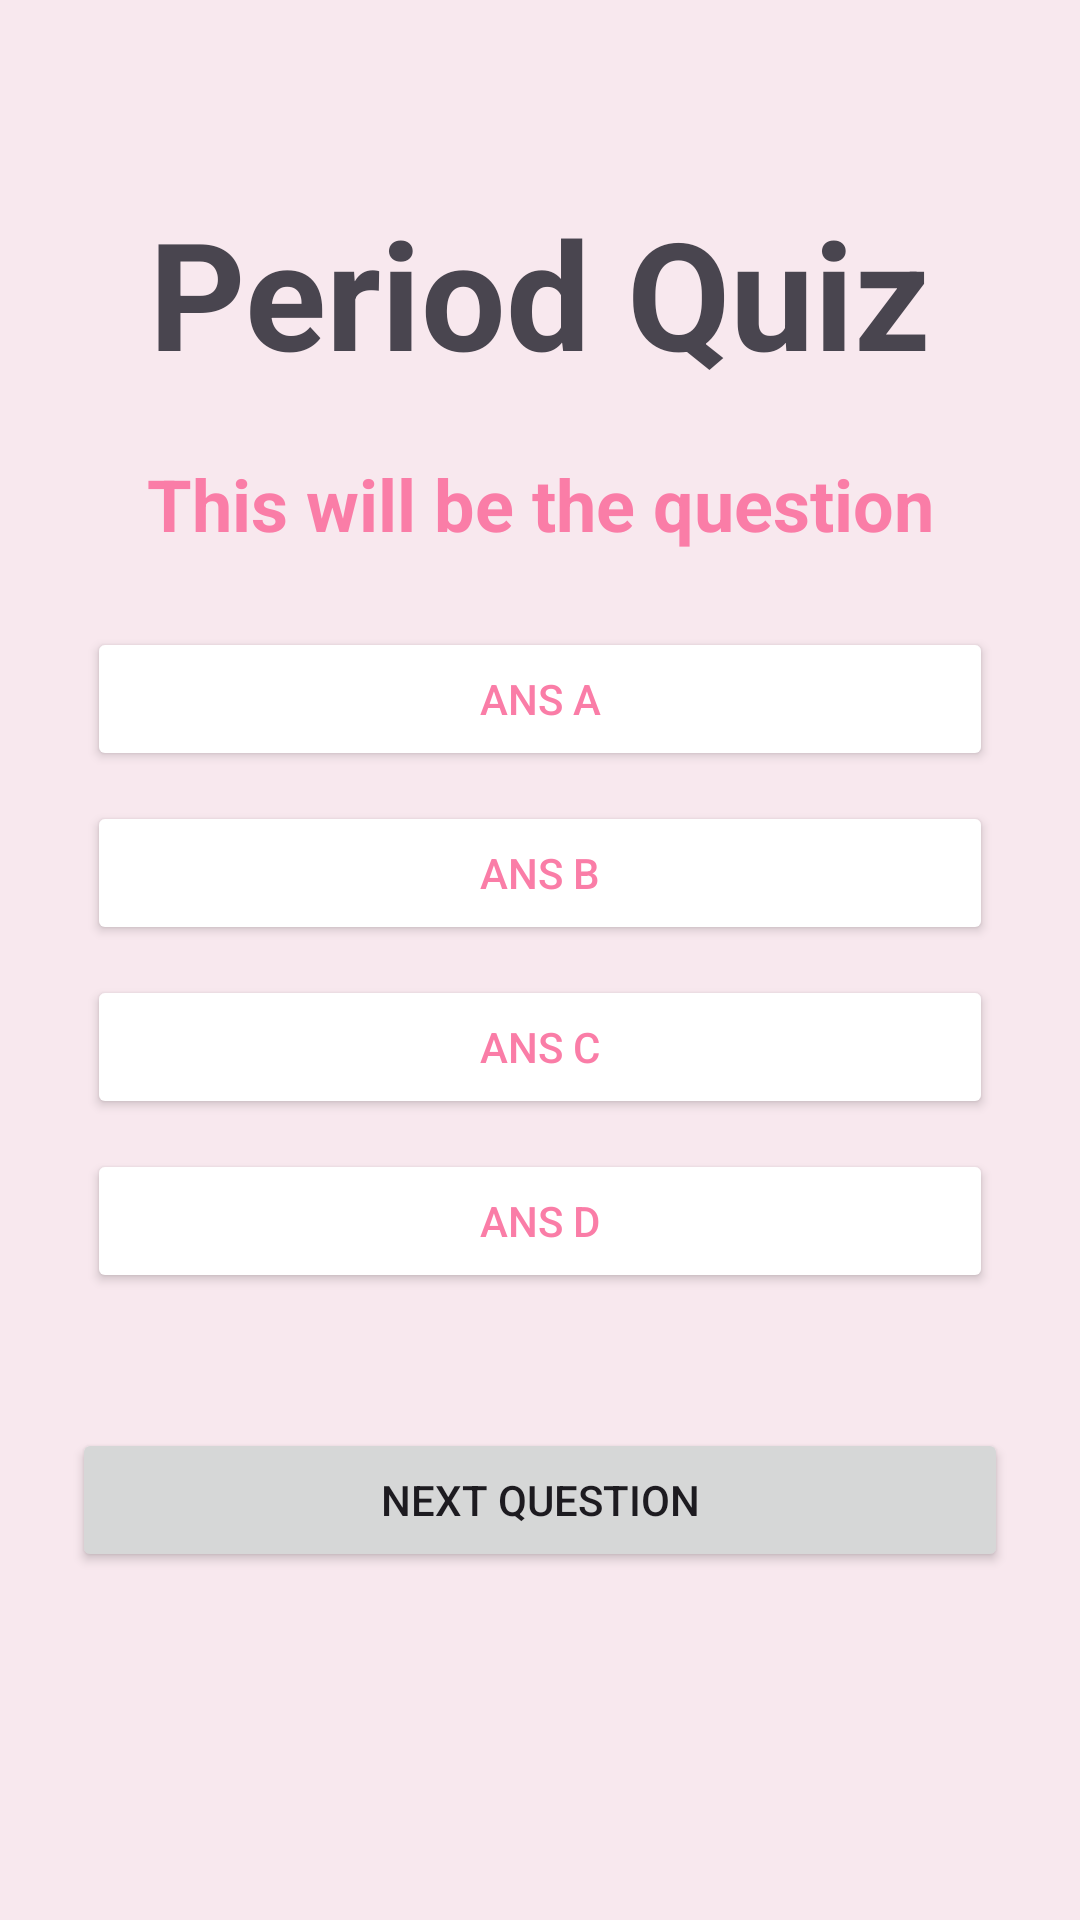

The Android layout XML behind this screen, and the referenced resources:
<!-- AndroidManifest.xml: application theme Theme.Eternal_Bloom2 -->
<!-- res/layout/activity_quiz.xml -->
<?xml version="1.0" encoding="utf-8"?>
<RelativeLayout xmlns:android="http://schemas.android.com/apk/res/android"
    xmlns:app="http://schemas.android.com/apk/res-auto"
    xmlns:tools="http://schemas.android.com/tools"
    android:layout_width="match_parent"
    android:layout_height="match_parent"
    android:background="@color/lightpink"
    android:padding="24dp"
    tools:context=".QuizActivity">

    <TextView
        android:layout_width="wrap_content"
        android:layout_height="wrap_content"
        android:id="@+id/total_question"
        android:background="@drawable/lavender_border"
        android:text="  Period Quiz  "
        android:textStyle="bold"
        android:layout_marginTop="40dp"
        android:layout_centerHorizontal="true"
        android:textSize="50dp"/>


    <TextView
        android:layout_width="match_parent"
        android:layout_height="wrap_content"
        android:id="@+id/question"
        android:textStyle="bold"
        android:text="This will be the question"
        android:textColor="@color/chat_color_receiver"
        android:textSize="24dp"
        android:textAlignment="center"
        android:layout_margin="20dp"
        android:layout_above="@id/choices_layout"/>


    <LinearLayout
        android:layout_width="match_parent"
        android:layout_height="wrap_content"
        android:id="@+id/choices_layout"
        android:layout_centerInParent="true"
        android:orientation="vertical">

        <Button
            android:layout_width="match_parent"
            android:layout_height="wrap_content"
            android:id="@+id/ans_A"
            android:layout_margin="5dp"
            android:backgroundTint="@color/white"
            android:text="Ans A"
            android:textColor="@color/chat_color_receiver"/>

        <Button
            android:layout_width="match_parent"
            android:layout_height="wrap_content"
            android:id="@+id/ans_B"
            android:layout_margin="5dp"
            android:backgroundTint="@color/white"
            android:text="Ans B"
            android:textColor="@color/chat_color_receiver"/>

        <Button
            android:layout_width="match_parent"
            android:layout_height="wrap_content"
            android:id="@+id/ans_C"
            android:layout_margin="5dp"
            android:backgroundTint="@color/white"
            android:text="Ans C"
            android:textColor="@color/chat_color_receiver"/>
        <Button
            android:layout_width="match_parent"
            android:layout_height="wrap_content"
            android:id="@+id/ans_D"
            android:layout_margin="5dp"
            android:backgroundTint="@color/white"
            android:text="Ans D"
            android:textColor="@color/chat_color_receiver"/>

    </LinearLayout>

    <Button
        android:layout_width="match_parent"
        android:layout_height="wrap_content"
        android:id="@+id/submit_btn"
        android:text="Next Question"
        android:layout_below="@id/choices_layout"
        android:layout_marginTop="40dp"/>

    <TextView
        android:id="@+id/textView20"
        android:layout_width="361dp"
        android:layout_height="176dp"
        android:layout_alignParentStart="true"
        android:layout_alignParentTop="true"
        android:layout_alignParentEnd="true"
        android:layout_alignParentBottom="true"
        android:layout_marginStart="17dp"
        android:layout_marginTop="682dp"
        android:layout_marginEnd="9dp"
        android:layout_marginBottom="9dp"
        android:text="TextView"
        android:textAlignment="center"
        android:visibility="invisible"
        android:textSize="20dp"/>


</RelativeLayout>
<!-- resources referenced by this layout -->
<resources>
  <color name="chat_color_receiver">#FA7DA7</color>
  <color name="lightpink">#F8E8EE</color>
  <color name="white">#FFFFFFFF</color>
  <style name="Theme.Eternal_Bloom2" parent="Base.Theme.Eternal_Bloom2" />
  <style name="Base.Theme.Eternal_Bloom2" parent="Theme.Material3.DayNight.NoActionBar">
          
          <item name="colorPrimary">@color/pink</item>
      </style>
  <color name="pink">#FFC0D9</color>
</resources>
